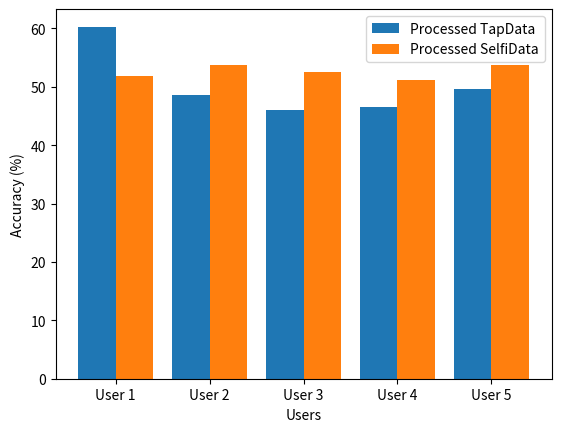

The matplotlib source for this figure:
import numpy as np 
import matplotlib.pyplot as plt 
  
X = ['User 1','User 2','User 3','User 4', 'User 5']


Ytap = [60.29,48.57,46.1,46.5, 49.7]
Zselfi = [51.8,53.7,52.6,51.2, 53.7]

'''
Users 25,32, 23, 14, 32
Valence
Ytap = [60.29,48.57,46.1,46.5, 49.7]
Zselfi = [51.8,53.7,52.6,51.2, 53.7]

Users 12, 16, 19, 20, 25
Arousal
Ytap = [50,48.85,47.83,49.6, 50]
Zselfi = [50.1,53.4,53.5,53.4, 51.26]
'''
  
X_axis = np.arange(len(X))
  
plt.bar(X_axis - 0.2, Ytap, 0.4, label = 'Processed TapData')
plt.bar(X_axis + 0.2, Zselfi, 0.4, label = 'Processed SelfiData')
  
plt.xticks(X_axis, X)
plt.xlabel("Users")
plt.ylabel("Accuracy (%)")
plt.title("")
plt.legend()
plt.show()